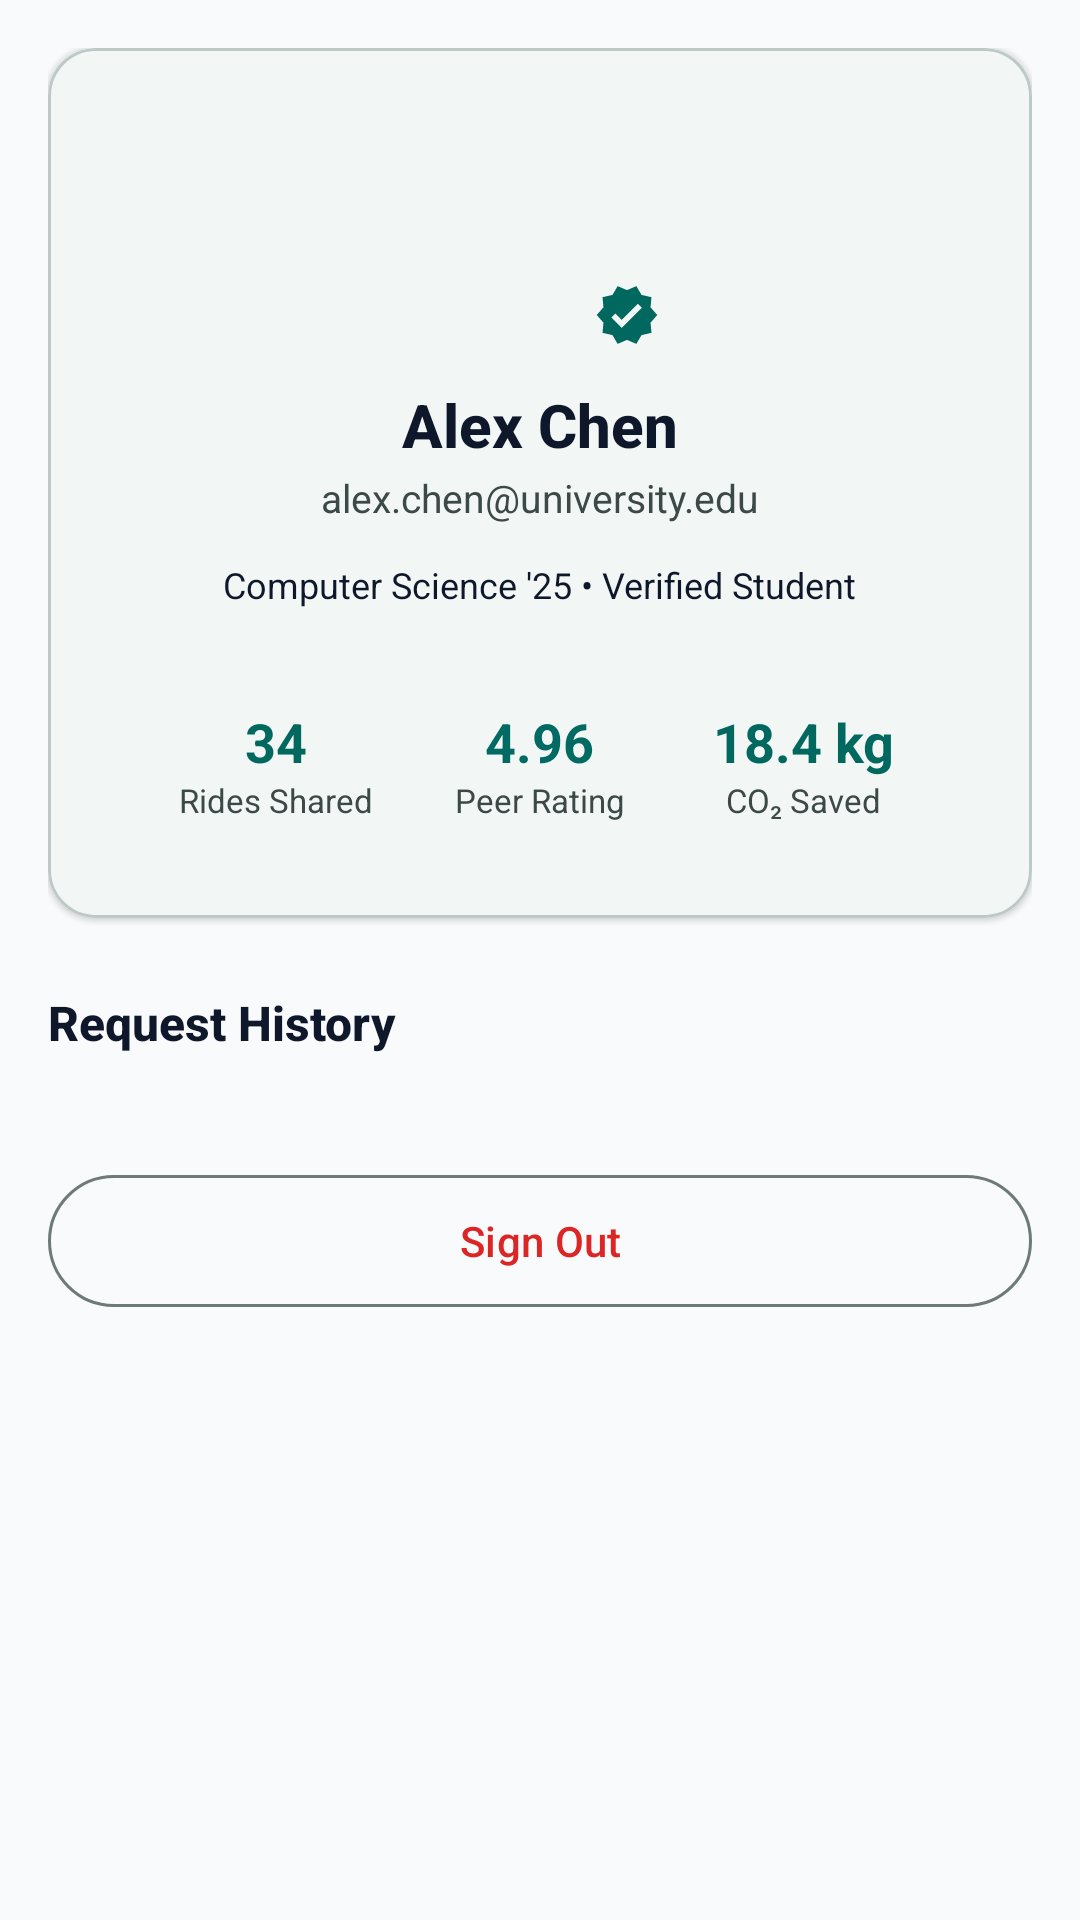

Reconstruct the res/layout file that produces this screen, plus the resources it refers to.
<!-- AndroidManifest.xml: application theme Theme.CampusRide -->
<!-- res/layout/fragment_profile.xml -->
<?xml version="1.0" encoding="utf-8"?>
<androidx.core.widget.NestedScrollView xmlns:android="http://schemas.android.com/apk/res/android"
    xmlns:app="http://schemas.android.com/apk/res-auto"
    android:layout_width="match_parent"
    android:layout_height="match_parent"
    android:background="@color/background"
    android:fillViewport="true">

    <LinearLayout
        android:layout_width="match_parent"
        android:layout_height="wrap_content"
        android:orientation="vertical"
        android:padding="16dp">

        
        <com.google.android.material.card.MaterialCardView
            android:layout_width="match_parent"
            android:layout_height="wrap_content"
            app:cardBackgroundColor="@color/surface"
            app:cardCornerRadius="16dp"
            app:cardElevation="1dp"
            app:strokeColor="@color/outline_variant"
            app:strokeWidth="1dp">

            <LinearLayout
                android:layout_width="match_parent"
                android:layout_height="wrap_content"
                android:gravity="center_horizontal"
                android:orientation="vertical"
                android:padding="20dp">

                
                <FrameLayout
                    android:layout_width="80dp"
                    android:layout_height="80dp">

                    <ImageView
                        android:id="@+id/ivProfileAvatar"
                        android:layout_width="match_parent"
                        android:layout_height="match_parent"
                        android:background="@drawable/ic_launcher_background"
                        android:backgroundTint="@color/primary_container"
                        android:contentDescription="@null"
                        android:padding="16dp"
                        android:src="@drawable/ic_person"
                        app:tint="@color/primary" />

                    <ImageView
                        android:layout_width="22dp"
                        android:layout_height="22dp"
                        android:layout_gravity="bottom|end"
                        android:contentDescription="@null"
                        android:src="@drawable/ic_verified"
                        app:tint="@color/primary" />
                </FrameLayout>

                
                <TextView
                    android:id="@+id/tvProfileName"
                    android:layout_width="wrap_content"
                    android:layout_height="wrap_content"
                    android:layout_marginTop="12dp"
                    android:fontFamily="sans-serif-medium"
                    android:text="Alex Chen"
                    android:textColor="@color/on_surface"
                    android:textSize="20sp"
                    android:textStyle="bold" />

                <TextView
                    android:id="@+id/tvProfileEmail"
                    android:layout_width="wrap_content"
                    android:layout_height="wrap_content"
                    android:layout_marginTop="2dp"
                    android:text="alex.chen@university.edu"
                    android:textColor="@color/on_surface_variant"
                    android:textSize="13sp" />

                
                <TextView
                    android:id="@+id/tvAcademicInfo"
                    android:layout_width="wrap_content"
                    android:layout_height="wrap_content"
                    android:layout_marginTop="8dp"
                    android:background="@drawable/ic_launcher_background"
                    android:backgroundTint="@color/surface_container"
                    android:paddingHorizontal="12dp"
                    android:paddingVertical="4dp"
                    android:text="Computer Science '25 • Verified Student"
                    android:textColor="@color/on_surface"
                    android:textSize="12sp" />

                
                <LinearLayout
                    android:layout_width="match_parent"
                    android:layout_height="wrap_content"
                    android:layout_marginTop="16dp"
                    android:background="@drawable/ic_launcher_background"
                    android:backgroundTint="@color/surface_container_low"
                    android:orientation="horizontal"
                    android:padding="12dp">

                    <LinearLayout
                        android:layout_width="0dp"
                        android:layout_height="wrap_content"
                        android:layout_weight="1"
                        android:gravity="center"
                        android:orientation="vertical">

                        <TextView
                            android:id="@+id/tvRidesShared"
                            android:layout_width="wrap_content"
                            android:layout_height="wrap_content"
                            android:text="34"
                            android:textColor="@color/primary"
                            android:textSize="18sp"
                            android:textStyle="bold" />

                        <TextView
                            android:layout_width="wrap_content"
                            android:layout_height="wrap_content"
                            android:text="Rides Shared"
                            android:textColor="@color/on_surface_variant"
                            android:textSize="11sp" />
                    </LinearLayout>

                    <LinearLayout
                        android:layout_width="0dp"
                        android:layout_height="wrap_content"
                        android:layout_weight="1"
                        android:gravity="center"
                        android:orientation="vertical">

                        <TextView
                            android:id="@+id/tvPeerRating"
                            android:layout_width="wrap_content"
                            android:layout_height="wrap_content"
                            android:text="4.96"
                            android:textColor="@color/secondary"
                            android:textSize="18sp"
                            android:textStyle="bold" />

                        <TextView
                            android:layout_width="wrap_content"
                            android:layout_height="wrap_content"
                            android:text="Peer Rating"
                            android:textColor="@color/on_surface_variant"
                            android:textSize="11sp" />
                    </LinearLayout>

                    <LinearLayout
                        android:layout_width="0dp"
                        android:layout_height="wrap_content"
                        android:layout_weight="1"
                        android:gravity="center"
                        android:orientation="vertical">

                        <TextView
                            android:id="@+id/tvCo2Saved"
                            android:layout_width="wrap_content"
                            android:layout_height="wrap_content"
                            android:text="18.4 kg"
                            android:textColor="@color/primary"
                            android:textSize="18sp"
                            android:textStyle="bold" />

                        <TextView
                            android:layout_width="wrap_content"
                            android:layout_height="wrap_content"
                            android:text="CO₂ Saved"
                            android:textColor="@color/on_surface_variant"
                            android:textSize="11sp" />
                    </LinearLayout>
                </LinearLayout>

            </LinearLayout>
        </com.google.android.material.card.MaterialCardView>

        
        <TextView
            android:layout_width="wrap_content"
            android:layout_height="wrap_content"
            android:layout_marginTop="24dp"
            android:layout_marginBottom="12dp"
            android:fontFamily="sans-serif-medium"
            android:text="@string/request_history_title"
            android:textColor="@color/on_surface"
            android:textSize="16sp"
            android:textStyle="bold" />

        <androidx.recyclerview.widget.RecyclerView
            android:id="@+id/rvProfileHistory"
            android:layout_width="match_parent"
            android:layout_height="wrap_content"
            android:nestedScrollingEnabled="false" />

        
        <com.google.android.material.button.MaterialButton
            android:id="@+id/btnSignOut"
            style="@style/Widget.Material3.Button.OutlinedButton"
            android:layout_width="match_parent"
            android:layout_height="52dp"
            android:layout_marginTop="24dp"
            android:text="@string/sign_out"
            android:textColor="@color/error"
            app:cornerRadius="26dp"
            app:icon="@drawable/ic_logout"
            app:iconGravity="textStart"
            app:iconTint="@color/error"
            app:strokeColor="@color/outline" />

    </LinearLayout>
</androidx.core.widget.NestedScrollView>
<!-- resources referenced by this layout -->
<resources>
  <color name="background">#F8FAFC</color>
  <color name="error">#DC2626</color>
  <color name="on_surface">#0F172A</color>
  <color name="on_surface_variant">#3D4947</color>
  <color name="outline">#6D7A77</color>
  <color name="outline_variant">#BCC9C6</color>
  <color name="primary">#00685F</color>
  <color name="primary_container">#CCFBF1</color>
  <color name="secondary">#006A63</color>
  <color name="surface">#FFFFFF</color>
  <color name="surface_container">#E5EEFF</color>
  <color name="surface_container_low">#EFF4FF</color>
  <!-- drawable ic_verified (drawable) -->
  <vector xmlns:android="http://schemas.android.com/apk/res/android"
      android:width="24dp"
      android:height="24dp"
      android:viewportWidth="24"
      android:viewportHeight="24">
    <path
        android:fillColor="#FF000000"
        android:pathData="M23,12l-2.44,-2.79 0.34,-3.69 -3.61,-0.82 -1.89,-3.2L12,2.96 8.6,1.5 6.71,4.7 3.1,5.52l0.34,3.69L1,12l2.44,2.79 -0.34,3.7 3.61,0.82 1.89,3.2 3.4,-1.47 3.4,1.46 1.89,-3.19 3.61,-0.82 -0.34,-3.69L23,12zM10.09,16.72l-3.8,-3.81 1.48,-1.48 2.32,2.33 5.85,-5.87 1.48,1.48 -7.33,7.35z"/>
  </vector>
  <string name="request_history_title">Request History</string>
  <string name="sign_out">Sign Out</string>
  <style name="Theme.CampusRide" parent="Base.Theme.CampusRide" />
  <style name="Base.Theme.CampusRide" parent="Theme.Material3.DayNight.NoActionBar">
          
          <item name="colorPrimary">@color/primary</item>
          <item name="colorOnPrimary">@color/on_primary</item>
          <item name="colorPrimaryContainer">@color/primary_container</item>
          <item name="colorOnPrimaryContainer">@color/on_primary_container</item>
          <item name="colorSecondary">@color/secondary</item>
          <item name="colorOnSecondary">@color/on_secondary</item>
          <item name="colorSecondaryContainer">@color/secondary_container</item>
          <item name="colorOnSecondaryContainer">@color/on_secondary_container</item>
          <item name="android:colorBackground">@color/background</item>
          <item name="colorSurface">@color/surface</item>
          <item name="colorOnSurface">@color/on_surface</item>
          <item name="colorOnSurfaceVariant">@color/on_surface_variant</item>
          <item name="colorOutline">@color/outline</item>
      </style>
  <color name="on_primary">#FFFFFF</color>
  <color name="on_primary_container">#00201D</color>
  <color name="on_secondary">#FFFFFF</color>
  <color name="secondary_container">#99EFE5</color>
  <color name="on_secondary_container">#006F67</color>
</resources>
